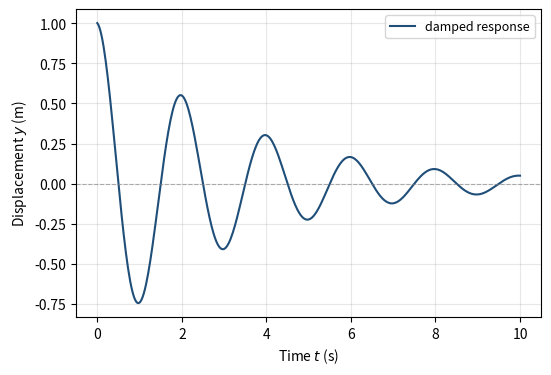

Reproduce this figure in Python.
"""UPC 论文单图模板——一个变量随另一个变化（轨迹、衰减曲线、响应曲线）。

用途：给 C 直接套用的单图样板；只改 §1 配置段与 §2 数据段即可出图。
输入：X / Y 两个一维数组（在 §2 数据段替换）。
输出：figs/fig1_single.png（300 dpi，英文，轴标签带单位）。

跑完应看到的自检数字（本模板自带演示数据，可直接对照）：
  data points         : 400
  peak of |y|         : 1.000
  envelope at t=5.0 s : 0.223   (exp(-0.3*5) = 0.2231)
  saved               : figs/fig1_single.png  (>10 kB)

正文引用编号：Figure 1（改图时同步改这里和论文 caption）。
"""

# import 说明：
#   numpy      -> 造演示数据、求峰值；比赛时换成你的计算结果数组
#   matplotlib -> 出图。必须显式指定 Agg 后端，否则无显示环境（服务器/CI）会卡住
#   os         -> 建输出目录、查文件大小做落盘自检
import os

import numpy as np
import matplotlib

matplotlib.use("Agg")           # 无界面后端：不弹窗，直接写文件
import matplotlib.pyplot as plt  # 必须在 use("Agg") 之后导入，顺序反了后端会被重置

# ==== 1. 全局配置（换题只改这一段）====
# 变量 FIG_PATH：str，输出路径
#   例："figs/fig1_single.png"
#   为什么放常量：论文里图的编号和文件名必须对得上，散落在代码里迟早错位
FIG_PATH = "figs/fig1_single.png"

# 变量 DPI：int，输出分辨率
#   例：300
#   为什么是 300：期刊/竞赛论文的印刷下限，低于 150 会被评审看出锯齿
DPI = 300

# 变量 FIGSIZE：tuple[float, float]，英寸
#   例：(6.0, 4.0)
#   为什么是 6x4：单栏图的常规尺寸，等比缩放到论文里不会糊
FIGSIZE = (6.0, 4.0)

# 变量 LABELS：dict，轴标签与图例文字
#   例：{"x": "Time $t$ (s)", "y": "Displacement $y$ (m)", "legend": "response"}
#   为什么统一放这里：轴标签必须带单位，评审第一眼看的就是这个
LABELS = {
    "x": "Time $t$ (s)",
    "y": "Displacement $y$ (m)",
    "legend": "damped response",
}

# ==== 2. 数据（比赛时替换成自己的数组）====
# 设计决策：模板自带一组可复现的演示数据，让你不接真实数据也能立刻验证
#   链路是通的（出图、存盘、自检）。接真实数据时只替换 x / y 两行即可。

# 变量 t：np.ndarray, shape (400,), float64，单位 s
#   例：np.linspace(0.0, 10.0, 400) -> 步长 0.025 s
#   为什么取 400 点：画曲线 200 点以上就看不出折线，400 是余量
t = np.linspace(0.0, 10.0, 400)

# 变量 y：np.ndarray, shape (400,), float64，单位 m
#   例：exp(-0.3t) * cos(2*pi*0.5*t)
#   为什么用阻尼振荡：它同时含"衰减"和"振荡"两种形态，适合当通用样板
y = np.exp(-0.3 * t) * np.cos(2.0 * np.pi * 0.5 * t)

# ==== 3. 建画布 ====
# 方法签名：plt.subplots(figsize=..., dpi=...) -> (Figure, Axes)
#   作用：一次性拿到 figure 与 axes，比 plt.figure() + gca() 少一层隐式状态
#   关键参数：dpi 此处只影响屏幕预览，真正落盘分辨率由 savefig(dpi=) 决定
#   坑：别在这里设 tight_layout，先画完再调，否则标注会被裁掉
fig, ax = plt.subplots(figsize=FIGSIZE)

# ==== 4. 画曲线 ====
# 方法签名：ax.plot(x, y, **kwargs) -> list[Line2D]
#   作用：画折线/曲线
#   关键参数：lw 线宽；label 供 legend 取用，漏了 label 图例会空
#   坑：label 只在第一次画该数据时设，重复调用会生成多条图例
ax.plot(t, y, lw=1.5, color="#1f4e79", label=LABELS["legend"])

# ==== 5. 装饰（轴标签 / 图例 / 网格）====
# 方法签名：ax.set_xlabel(s) -> Text
#   作用：设置横轴标签
#   关键参数：字符串里必须含单位，用 LaTeX 数学模式写变量名
#   坑：写成 "t(s)" 少个空格会显得挤，推荐 "Time $t$ (s)"
ax.set_xlabel(LABELS["x"])
ax.set_ylabel(LABELS["y"])

# 方法签名：ax.axhline(y=0, **kwargs) -> Line2D
#   作用：画一条水平参考线，标出零点，读图时有个基准
#   关键参数：ls 线型；alpha 透明度，别抢主曲线
#   坑：axhline 的 y 取数据坐标，但 xmin/xmax 取轴比例（0-1）；想让参考线只覆盖
#       数据区间会踩这个混用，跨坐标系的图别用 axhline
ax.axhline(0.0, color="gray", ls="--", lw=0.8, alpha=0.6)

# 方法签名：ax.legend(**kwargs) -> Legend
#   作用：显示图例
#   关键参数：loc 锚点；frameon 是否画边框
#   坑：图例必须有，评审靠它区分多条曲线；单曲线也别省
ax.legend(loc="upper right", frameon=True, fontsize=9)

# 方法签名：ax.grid(**kwargs) -> None
#   作用：加网格，方便读数
#   关键参数：alpha 透明度，0.3 左右最不抢戏
ax.grid(alpha=0.3)

# ==== 6. 保存与自检 ====
# 设计决策：先建目录再存盘，且存完立刻查文件大小——savefig 在路径错误时
#   可能静默失败（尤其 Windows 反斜杠转义），落盘自检是最便宜的兜底。

# 方法签名：os.makedirs(path, exist_ok=True) -> None
#   作用：递归建目录
#   关键参数：exist_ok=True 让目录已存在时不抛 FileExistsError
os.makedirs(os.path.dirname(FIG_PATH) or ".", exist_ok=True)

# 方法签名：fig.savefig(fname, dpi=..., bbox_inches=...) -> None
#   作用：把 figure 写盘
#   关键参数：dpi 落盘分辨率；bbox_inches="tight" 自动裁掉白边
#   坑：必须在 plt.close() 之前调用，关掉后再存会得到空白图
fig.savefig(FIG_PATH, dpi=DPI, bbox_inches="tight")
plt.close(fig)

if __name__ == "__main__":
    size_kb = os.path.getsize(FIG_PATH) / 1024.0
    print("data points         : %d" % t.size)
    print("peak of |y|         : %.3f" % np.abs(y).max())
    print("envelope at t=5.0 s : %.3f" % np.exp(-0.3 * 5.0))
    print("saved               : %s  (%.1f kB)" % (FIG_PATH, size_kb))
    # 自检断言：图没落盘或几乎是空图，直接报错，别等到写论文才发现
    assert size_kb > 10.0, "输出图过小，检查 FIG_PATH 与 savefig 调用"
    print("[cite] Figure 1 -> %s" % FIG_PATH)
